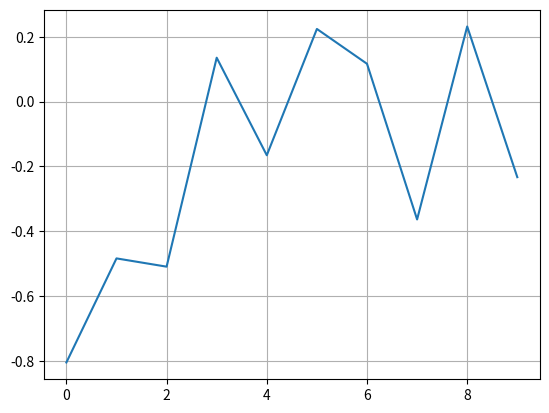

This figure's Python source:
# coding=utf-8

import numpy as np
import matplotlib as mpl
import matplotlib.pyplot as plt


np.random.seed(1000)
y = np.random.standard_normal(10)
plt.plot(y.cumsum())
plt.grid(True) ##增加格点
plt.axis('tight') # 坐标轴适应数据量 axis 设置坐标轴
plt.show()